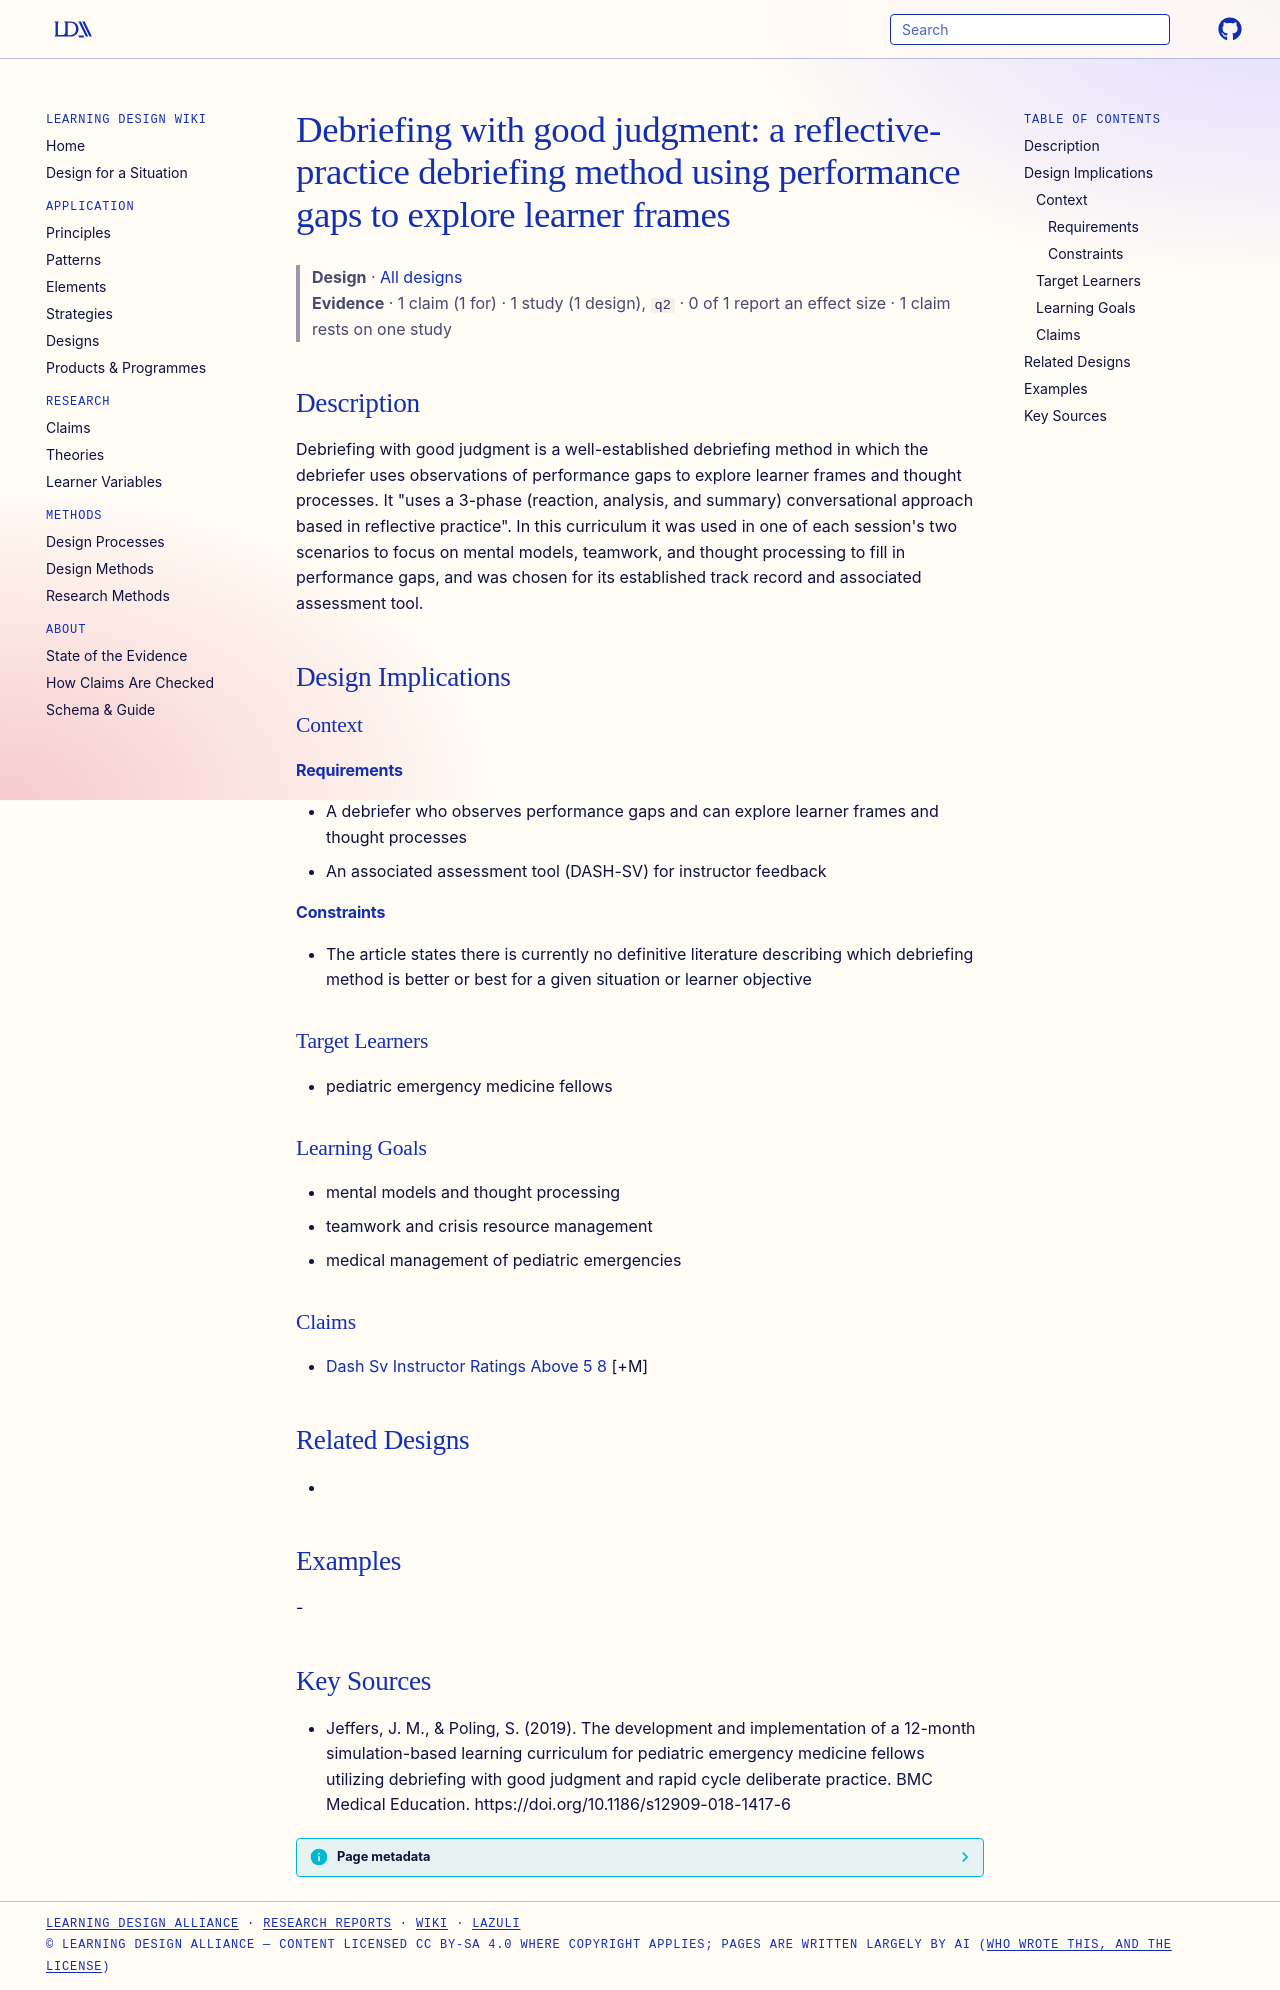

repository: Learning-Design-Alliance/learning-wiki · page: designs/debriefing-with-good-judgment/index.html · generator: mkdocs

---
type: design
id: debriefing-with-good-judgment
title: "Debriefing with good judgment: a reflective-practice debriefing method using performance gaps to explore learner frames"
description: Debriefing with good judgment is a well-established debriefing method in which the debriefer uses observations of performance gaps to explore learner frames and thought processes.
status: review
generated:
  by: "process:settle-candidates"
  at: 2026-11-01
sources:
  - id: jeffers-2019
    resource: "https://doi.org/10.1186/s12909-018-1417-6"
    title: "Jeffers, J. M., & Poling, S. (2019). The development and implementation of a 12-month simulation-based learning curriculum for pediatric emergency medicine fellows utilizing debriefing with good judgment and rapid cycle deliberate practice. BMC Medical Education. https://doi.org/10.1186/s12909-018-1417-6"
    author: "Jeffers, J. M., & Poling, S"
---

# Debriefing with good judgment: a reflective-practice debriefing method using performance gaps to explore learner frames

> **Design** · [All designs](index.md)
> **Evidence** · 1 claim (1 for) · 1 study (1 design), `q2` · 0 of 1 report an effect size · 1 claim rests on one study

## Description
Debriefing with good judgment is a well-established debriefing method in which the debriefer uses observations of performance gaps to explore learner frames and thought processes. It "uses a 3-phase (reaction, analysis, and summary) conversational approach based in reflective practice". In this curriculum it was used in one of each session's two scenarios to focus on mental models, teamwork, and thought processing to fill in performance gaps, and was chosen for its established track record and associated assessment tool.

## Design Implications

### Context
#### Requirements
- A debriefer who observes performance gaps and can explore learner frames and thought processes
- An associated assessment tool (DASH-SV) for instructor feedback
#### Constraints
- The article states there is currently no definitive literature describing which debriefing method is better or best for a given situation or learner objective

### Target Learners
- pediatric emergency medicine fellows

### Learning Goals
- mental models and thought processing
- teamwork and crisis resource management
- medical management of pediatric emergencies

### Claims
- [Dash Sv Instructor Ratings Above 5 8](../claims/dash-sv-instructor-ratings-above-5-8.md) [+M]

## Related Designs
- 

## Examples
-

## Key Sources
- Jeffers, J. M., & Poling, S. (2019). The development and implementation of a 12-month simulation-based learning curriculum for pediatric emergency medicine fellows utilizing debriefing with good judgment and rapid cycle deliberate practice. BMC Medical Education. https://doi.org/10.1186/s12909-018-1417-6
